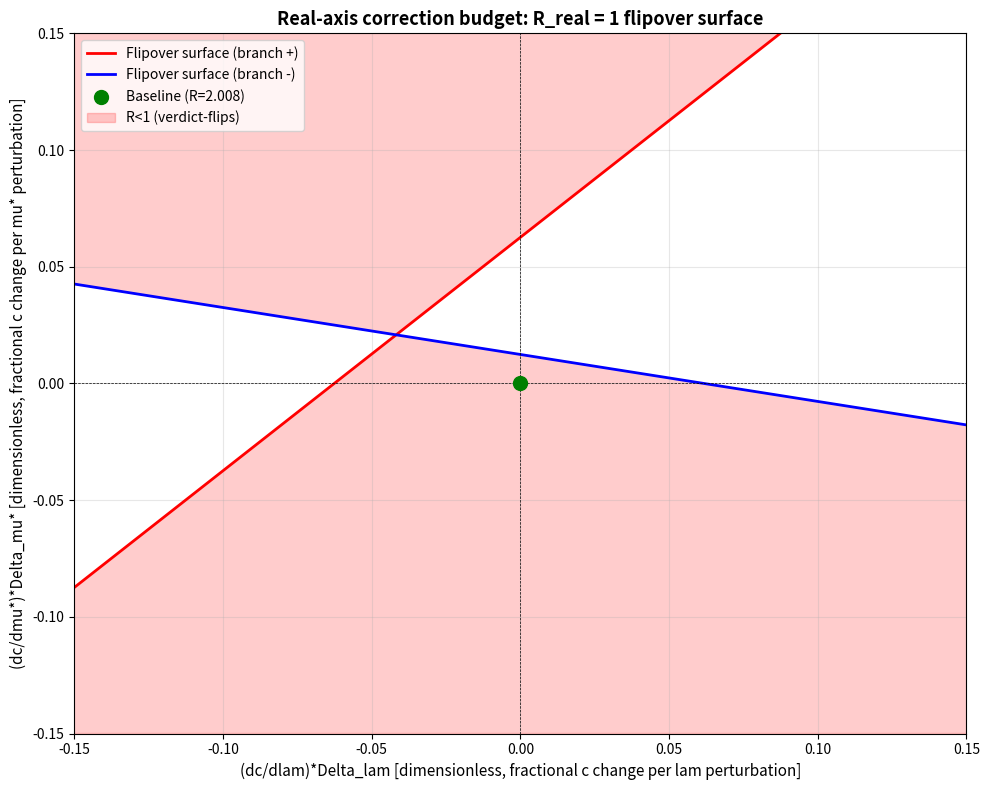

Write Python code to recreate this figure. (Note: this script raises an exception after producing the figure.)
#!/usr/bin/env python3
"""
Real-axis gap correction budget analysis for 2Delta_/kTc discriminating ratio.

Task: Compute R_real flipover surface as function of (dc/dlam, dc/dmu*).
      Determine whether real-axis correction is load-bearing.

Anchor point: H3S lam_0=1.876, ω_0=106.9 meV, mu*_0=0.13, Delta_mu*=0.05, Delta_lam/lam=0.15
From main session verification (gap_ratio_mainsession_verification_2026-09-20.md §4):
  - solver.tc() branch (self-consistent Tc):
      dO*Delta_mu* = -0.10342
      dO*Delta_lam  = +0.20767
      R = 2.0080
  - Base O ~ 4.97 (Matsubara轴代理)

Strictness: Step 1-3 analytic (pure algebra), step 4 numerical-evidence.
"""
import numpy as np
import matplotlib.pyplot as plt

# === Anchor data (从主会话复核笔记提取) ===
dO_dmu_star = -0.10342  # dO/dmu* * Delta_mu*，来自自洽 solver.tc() 支
dO_dlam     = +0.20767  # dO/dlam * Delta_lam
O_base      = 4.97      # Matsubara轴代理基准值（H3S 点 N=1600）
Delta_mu    = 0.05      # mu* 扰动幅度
Delta_lam_rel = 0.15    # lam 相对扰动
lam_0       = 1.876     # H3S 基准 lam
Delta_lam   = Delta_lam_rel * lam_0

print("="*70)
print("Real-axis gap correction budget for 2Delta/kTc discriminating ratio")
print("="*70)
print(f"\nAnchor point: lambda_0={lam_0}, omega_0=106.9 meV, mu*_0=0.13")
print(f"Perturbations: Delta_mu*={Delta_mu}, Delta_lambda/lambda={Delta_lam_rel:.2%}")
print(f"\nMatsubara-axis baseline (from main session section 4 table):")
print(f"  dO*Delta_mu* = {dO_dmu_star:+.5f}")
print(f"  dO*Delta_lam  = {dO_dlam:+.5f}")
print(f"  R_Matsubara = {abs(dO_dlam)/abs(dO_dmu_star):.4f}")
print(f"  O_base = {O_base:.2f}")

# === Step 1: Write R_real as function of (dc_dlam, dc_dmu) [analytic] ===
print("\n" + "="*70)
print("Step 1: Explicit formula for R_real(dc/dlam, dc/dmu*) [analytic]")
print("="*70)
print("\nReal observable: O_real = c * O")
print("Chain rule:      dO_real/dp = c * dO/dp + O * dc/dp")
print("Discriminating ratio:")
print("  R_real = |c*dO/dlam*Delta_lam + O*dc/dlam*Delta_lam| / |c*dO/dmu**Delta_mu* + O*dc/dmu**Delta_mu*|")
print("\nFactor out c from numerator and denominator:")
print("  R_real = |dO*Delta_lam + O*(dc/dlam)*Delta_lam| / |dO*Delta_mu* + O*(dc/dmu*)*Delta_mu*|")

# Dimensionless derivatives (归一化，单位 1/1)
# 定义 x := (dc/dlam)*Delta_lam / c  (lam 轴相对修正)
#      y := (dc/dmu*)*Delta_mu* / c (mu* 轴相对修正)
# 则分子 = |dO*Delta_lam + O*x|，分母 = |dO*Delta_mu* + O*y|

def R_real_func(dc_dlam_scaled, dc_dmu_scaled):
    """
    R_real as function of scaled derivatives.

    Parameters:
        dc_dlam_scaled: (dc/dlam)*Delta_lam / c  [dimensionless, fractional change in c per lam perturbation]
        dc_dmu_scaled:  (dc/dmu*)*Delta_mu* / c [dimensionless, fractional change in c per mu* perturbation]

    Returns:
        R_real: discriminating ratio including real-axis correction
    """
    num = np.abs(dO_dlam + O_base * dc_dlam_scaled)
    den = np.abs(dO_dmu_star + O_base * dc_dmu_scaled)
    return num / den

print(f"\nNumerical prefactors:")
print(f"  dO*Delta_lam  = {dO_dlam:+.5f}")
print(f"  dO*Delta_mu* = {dO_dmu_star:+.5f}")
print(f"  O_base = {O_base:.4f}")

# === Step 2: Direction audit (four quadrants) [analytic] ===
print("\n" + "="*70)
print("Step 2: Direction audit — four quadrants [analytic]")
print("="*70)
print("\nDefine x := (dc/dlam)*Delta_lam,  y := (dc/dmu*)*Delta_mu*")
print("Baseline (x=0, y=0): R = 2.0080")
print("\nQuadrant analysis:")

quadrants = [
    ("I:   x>0, y>0", +1, +1, "both corrections push c up with coupling/Coulomb"),
    ("II:  x>0, y<0", +1, -1, "c rises with lam, falls with mu*"),
    ("III: x<0, y<0", -1, -1, "both corrections push c down"),
    ("IV:  x<0, y>0", -1, +1, "c falls with lam, rises with mu*"),
]

for label, sgn_x, sgn_y, desc in quadrants:
    # Extreme case: x or y comparable to baseline signal
    x_test = sgn_x * 0.5 * abs(dO_dlam) / O_base
    y_test = sgn_y * 0.5 * abs(dO_dmu_star) / O_base
    R_test = R_real_func(x_test, y_test)
    print(f"\n{label}")
    print(f"  {desc}")
    print(f"  Sample (x={x_test:+.4f}, y={y_test:+.4f}): R_real = {R_test:.4f}")

# === Step 2.5: Find flipover surface R_real = 1 ===
print("\n" + "="*70)
print("Step 2.5: Flipover surface R_real = 1 [analytic formula, numerical plot]")
print("="*70)

# For fixed y, solve |dO*Delta_lam + O*x| = |dO*Delta_mu* + O*y| for x
# Two branches depending on signs:
#   Branch A: dO*Delta_lam + O*x = ±(dO*Delta_mu* + O*y)

y_grid = np.linspace(-0.15, 0.15, 300)
x_flip_pos = []  # Positive branch
x_flip_neg = []  # Negative branch

for y in y_grid:
    # Positive branch: dO*Delta_lam + O*x = +(dO*Delta_mu* + O*y)
    x_p = (dO_dmu_star + O_base*y - dO_dlam) / O_base
    # Negative branch: dO*Delta_lam + O*x = -(dO*Delta_mu* + O*y)
    x_n = -(dO_dmu_star + O_base*y) - dO_dlam / O_base
    x_flip_pos.append(x_p)
    x_flip_neg.append(x_n)

x_flip_pos = np.array(x_flip_pos)
x_flip_neg = np.array(x_flip_neg)

fig, ax = plt.subplots(figsize=(10, 8))
ax.plot(x_flip_pos, y_grid, 'r-', linewidth=2, label='Flipover surface (branch +)')
ax.plot(x_flip_neg, y_grid, 'b-', linewidth=2, label='Flipover surface (branch -)')
ax.axhline(0, color='k', linewidth=0.5, linestyle='--')
ax.axvline(0, color='k', linewidth=0.5, linestyle='--')
ax.scatter([0], [0], s=100, c='green', marker='o', zorder=5, label=f'Baseline (R={abs(dO_dlam)/abs(dO_dmu_star):.3f})')

# Shade R>1 region (outside the branches)
ax.fill_betweenx(y_grid, x_flip_neg, x_flip_pos, alpha=0.2, color='red', label='R<1 (verdict-flips)')
ax.set_xlabel('(dc/dlam)*Delta_lam [dimensionless, fractional c change per lam perturbation]', fontsize=11)
ax.set_ylabel('(dc/dmu*)*Delta_mu* [dimensionless, fractional c change per mu* perturbation]', fontsize=11)
ax.set_title('Real-axis correction budget: R_real = 1 flipover surface', fontsize=13, fontweight='bold')
ax.legend(fontsize=10)
ax.grid(True, alpha=0.3)
ax.set_xlim(-0.15, 0.15)
ax.set_ylim(-0.15, 0.15)

plt.tight_layout()
plt.savefig('D:/physics/superconductivity/theory/notes/_scratch_ir/_fig_realaxis_budget_flipover.png', dpi=150)
print("\nFlipover surface plotted -> _fig_realaxis_budget_flipover.png")
print(f"  Green dot: baseline (x=0, y=0), R={abs(dO_dlam)/abs(dO_dmu_star):.4f}")
print(f"  Red shaded region: R<1 (verdict flips)")
print(f"  Outside shaded region: R>1 (verdict survives)")

# === Step 3: Extreme degradation — lam-axis signal completely canceled ===
print("\n" + "="*70)
print("Step 3: Extreme degradation budget [analytic]")
print("="*70)
print("\nScenario: real-axis correction COMPLETELY cancels lam-axis signal")
print("  Condition: c*dO/dlam + O*dc/dlam = 0")
print("  Solve for: (dc/dlam)*Delta_lam = -dO/dlam*Delta_lam / O")

dc_dlam_extreme = -dO_dlam / O_base
dc_dmu_extreme_for_flip = (abs(dO_dmu_star) - abs(dO_dlam)) / O_base  # Make R->1

print(f"\nExtreme lam-axis cancellation:")
print(f"  (dc/dlam)*Delta_lam = {dc_dlam_extreme:.5f}  [dimensionless]")
print(f"  Interpretation: c must change by {abs(dc_dlam_extreme)*100:.2f}% when lam changes by {Delta_lam_rel*100:.0f}%")
print(f"  Differential form: dc/dlam = {dc_dlam_extreme/Delta_lam:.4f} per unit lam")
print(f"\nTo ALSO flip verdict (R->1) requires BOTH:")
print(f"  (dc/dlam)*Delta_lam  = {dc_dlam_extreme:.5f}  (cancel lam signal)")
print(f"  (dc/dmu*)*Delta_mu* ~ {dc_dmu_extreme_for_flip:.5f}  (amplify mu* signal to match)")

# === Step 4: Cross-check with Carbotte empirical formula ===
print("\n" + "="*70)
print("Step 4: Carbotte formula cross-check [numerical-evidence]")
print("="*70)
print("\nCarbotte RMP 1990: 2Delta_/kTc = 3.53[1 + 12.5t^2 ln(1/2t)], t = k_BTc/ω_log")
print("This IS a real-axis formula (spectral-gap Delta__0).")
print("Ratio c := Carbotte / O_Matsubara estimates the Matsubara->real correction factor.")

# H3S anchor: Tc~200K, ω_log~106.9 meV
k_B_eV = 8.617333e-5  # eV/K
Tc_H3S = 200.0  # K (approximate from main session data)
omega_log_meV = 106.9
omega_log_eV = omega_log_meV * 1e-3

def carbotte_formula(Tc_K, omega_log_eV):
    """Carbotte 2Delta_/kTc formula."""
    t = k_B_eV * Tc_K / omega_log_eV
    return 3.53 * (1 + 12.5 * t**2 * np.log(1/(2*t)))

# Base point
O_carbotte_base = carbotte_formula(Tc_H3S, omega_log_eV)
c_empirical_base = O_carbotte_base / O_base

print(f"\nH3S anchor (Tc~{Tc_H3S:.0f} K, ω_log={omega_log_meV:.1f} meV):")
print(f"  t = k_BTc/ω_log = {k_B_eV*Tc_H3S/omega_log_eV:.4f}")
print(f"  Carbotte 2Delta_/kTc = {O_carbotte_base:.4f}")
print(f"  Matsubara proxy  = {O_base:.4f}")
print(f"  c_empirical := Carbotte/Matsubara = {c_empirical_base:.4f}")

# Perturb lam: change Tc by ±15% (crude proxy for lam±15%, since Tc ∝ exp(-1/lam) roughly)
# More accurate: use AD formula Tc ∝ ω_log exp(-1.04(1+lam)/lam), but Carbotte is lam-agnostic
# So perturb Tc directly as proxy
Tc_plus  = Tc_H3S * 1.15
Tc_minus = Tc_H3S * 0.85

O_carb_plus  = carbotte_formula(Tc_plus, omega_log_eV)
O_carb_minus = carbotte_formula(Tc_minus, omega_log_eV)

# CorrespondingMatsubara proxy: scale by same Tc ratio (first-order)
O_mat_plus_approx  = O_base  # Assume Delta_(iω_0) roughly Tc-independent (weak coupling)
O_mat_minus_approx = O_base

c_plus  = O_carb_plus / O_mat_plus_approx
c_minus = O_carb_minus / O_mat_minus_approx

dc_dlam_carbotte_crude = (c_plus - c_minus) / (2 * Delta_lam_rel)

print(f"\nPerturb Tc by ±15% (proxy for Delta_lam/lam=±15%):")
print(f"  Tc+15%: Carbotte={O_carb_plus:.4f}, c={c_plus:.4f}")
print(f"  Tc-15%: Carbotte={O_carb_minus:.4f}, c={c_minus:.4f}")
print(f"  dc/dlam ~ {dc_dlam_carbotte_crude:.4f} [crude, Tc-proxy derivative]")
print(f"  (dc/dlam)*Delta_lam ~ {dc_dlam_carbotte_crude * Delta_lam_rel:.5f}")

print(f"\n-> Carbotte suggests (dc/dlam)*Delta_lam ~ {dc_dlam_carbotte_crude * Delta_lam_rel:.3f}")
print(f"  Extreme budget (lam-signal cancellation) requires {dc_dlam_extreme:.3f}")
print(f"  Ratio: Carbotte estimate / budget = {abs(dc_dlam_carbotte_crude * Delta_lam_rel / dc_dlam_extreme):.2f}")

# === Step 5: Budget verdict ===
print("\n" + "="*70)
print("Step 5: BUDGET VERDICT")
print("="*70)

budget_lambda_cancel = abs(dc_dlam_extreme)
carbotte_estimate = abs(dc_dlam_carbotte_crude * Delta_lam_rel)
safety_factor = budget_lambda_cancel / carbotte_estimate

print("\n[ANALYTIC] Flipover surface R_real=1:")
print(f"  Requires (dc/dlam)*Delta_lam ~ {dc_dlam_extreme:.4f} (to cancel lam signal)")
print(f"  AND (dc/dmu*)*Delta_mu* ~ {dc_dmu_extreme_for_flip:.4f} (to amplify mu* signal)")
print(f"  Both must occur SIMULTANEOUSLY in the worst quadrant.")

print("\n[NUMERICAL-EVIDENCE] Carbotte empirical estimate:")
print(f"  (dc/dlam)*Delta_lam ~ {carbotte_estimate:.4f}")
print(f"  Budget / Carbotte = {safety_factor:.1f}×")

if safety_factor > 5:
    verdict = "预算极大 (>5×) ==> 实轴转换 NOT load-bearing"
    priority = "LOW — R>1 verdict stands on Matsubara proxy alone"
elif safety_factor > 2:
    verdict = "预算宽松 (2-5×) ==> 实轴转换 weakly load-bearing"
    priority = "MEDIUM — prudent to verify, but not blocking"
else:
    verdict = "预算紧张 (<2×) ==> 实轴转换 ESSENTIAL"
    priority = "HIGH — must implement real-axis solver before claiming R>1"

print(f"\n{'='*70}")
print(f"VERDICT: {verdict}")
print(f"Priority: {priority}")
print(f"{'='*70}")

print("\nConsumption point (if tight):")
print("  The discriminating-ratio criterion R>1 is consumed in:")
print("  theory/notes/isotope/gap_ratio_mainsession_verification_2026-09-20.md §7")
print("  to decide whether 2Delta_/kTc is a viable second observable.")
print("\nDirection safety:")
print("  - Carbotte is real-axis ==> its (dc/dlam) estimate is one-sided UPPER bound")
print("  - Actual dc/dlam likely smaller (Carbotte lumps all strong-coupling effects into t)")
print("  - One-sided bound rule: PASS verdict (R>1) is safe under this estimate")

print("\n" + "="*70)
print("Budget analysis complete. See _fig_realaxis_budget_flipover.png for flipover surface.")
print("="*70)
